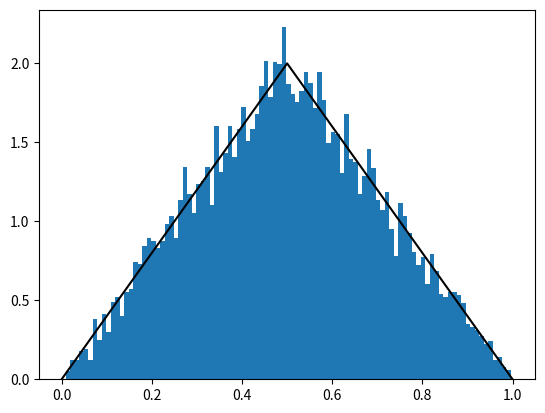

Generate this figure with matplotlib:
import numpy as np
import matplotlib.pyplot as plt
from scipy.interpolate import InterpolatedUnivariateSpline

class ProbabilityDensityFunction:
    def __init__(self, x, y, degree):
        self.x = x
        self.y = y
        self.k = degree

        sp = InterpolatedUnivariateSpline(x, y, k=degree)
        Y =  np.array([sp.integral(x[0], i) for i in x])

        self.cf = InterpolatedUnivariateSpline(x, Y, k=self.k)

        xq, iq = np.unique(Y, return_index=True) #np.unique seleziona i valori di Y diversi tra lorro come xq indicizzandoli come i1

        yq = x[iq] #chiamo y1 gli x valutati negli indici non ripetuti

        self.ppf = InterpolatedUnivariateSpline(xq, yq, k=degree) #ho già invertito x con y

    def prob(self, x1, x2):
        return self.cf(x2) - self.cf(x1)

    def rand(self, length):
        return self.ppf(np.random.uniform(size=length))

if __name__ == '__main__':
    x = np.linspace(0, 1, 10000)
    y = np.zeros(len(x))
    
    #creo la distribuzione triangolare
    for i, t in enumerate(x):
        if t < 0.5:
            y[i] = 4*t
        else:
            y[i] = 4 - 4*t
    pdf = ProbabilityDensityFunction(x, y, 3)
    tri = pdf.rand(len(x))
    
    plt.figure(1)
    plt.plot(x, y, 'k')
    plt.hist(tri, bins=int(np.sqrt(len(x)-1)), density=True) #density=True normalizza la probabilità
    plt.show()
